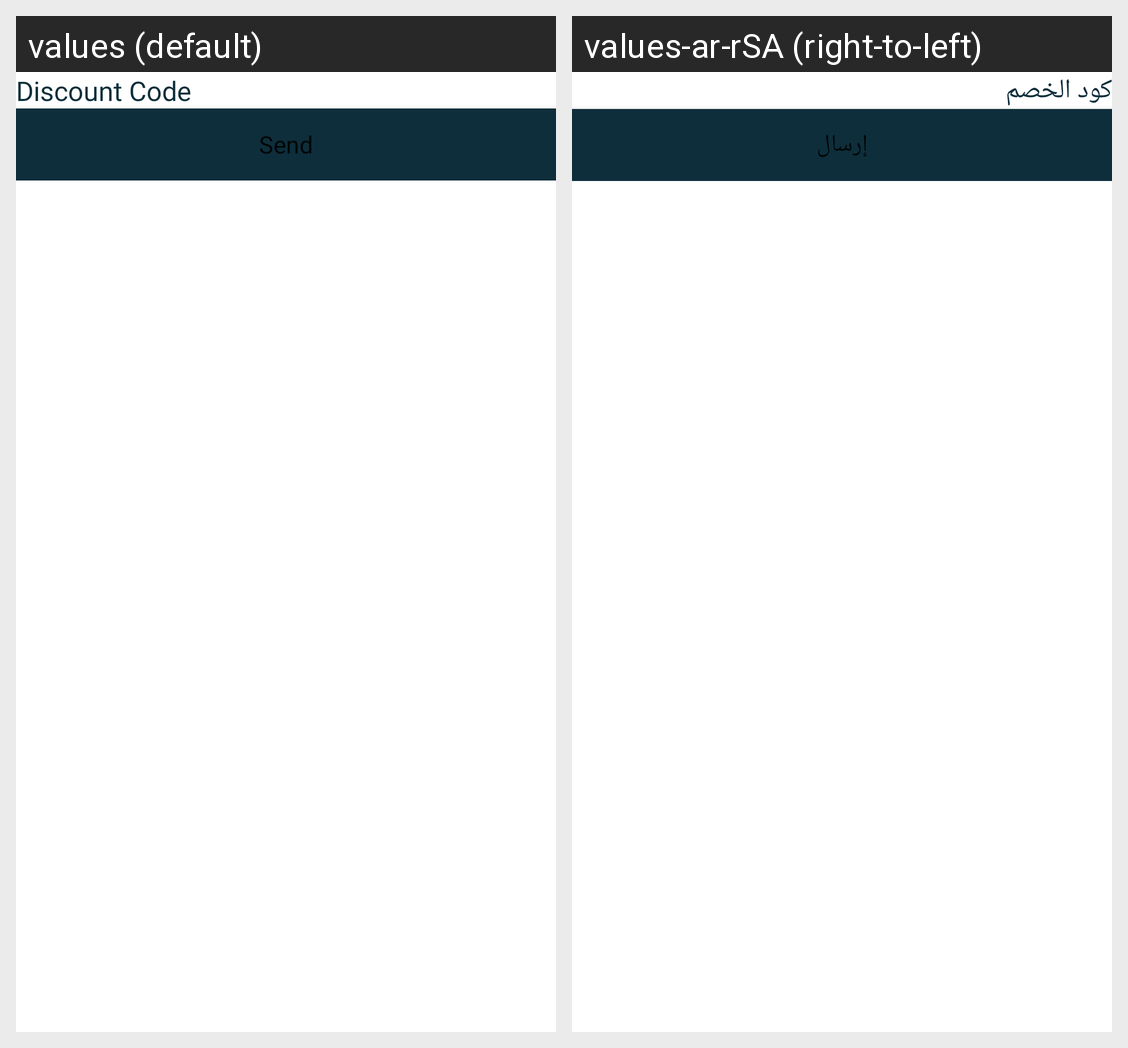

Locale-by-locale string values for the Android screen shown in this grid:
Android screen res/layout/dialog_discount_code.xml rendered under 2 locales, left to right: values (default), values-ar-rSA (right-to-left). Device: Nexus 5 (rendered at 1080×1920; each locale shown at half size, 540×960, under a caption strip naming it); theme Theme.1Order.
Strings drawn on this screen, with the default value and each locale's value (text and hints the layout hard-codes, and strings that could not be matched under every locale, appear in the picture but are not listed):

discount_code
  values: Discount Code
  values-ar-rSA: كود الخصم

send
  values: Send
  values-ar-rSA: إرسال
